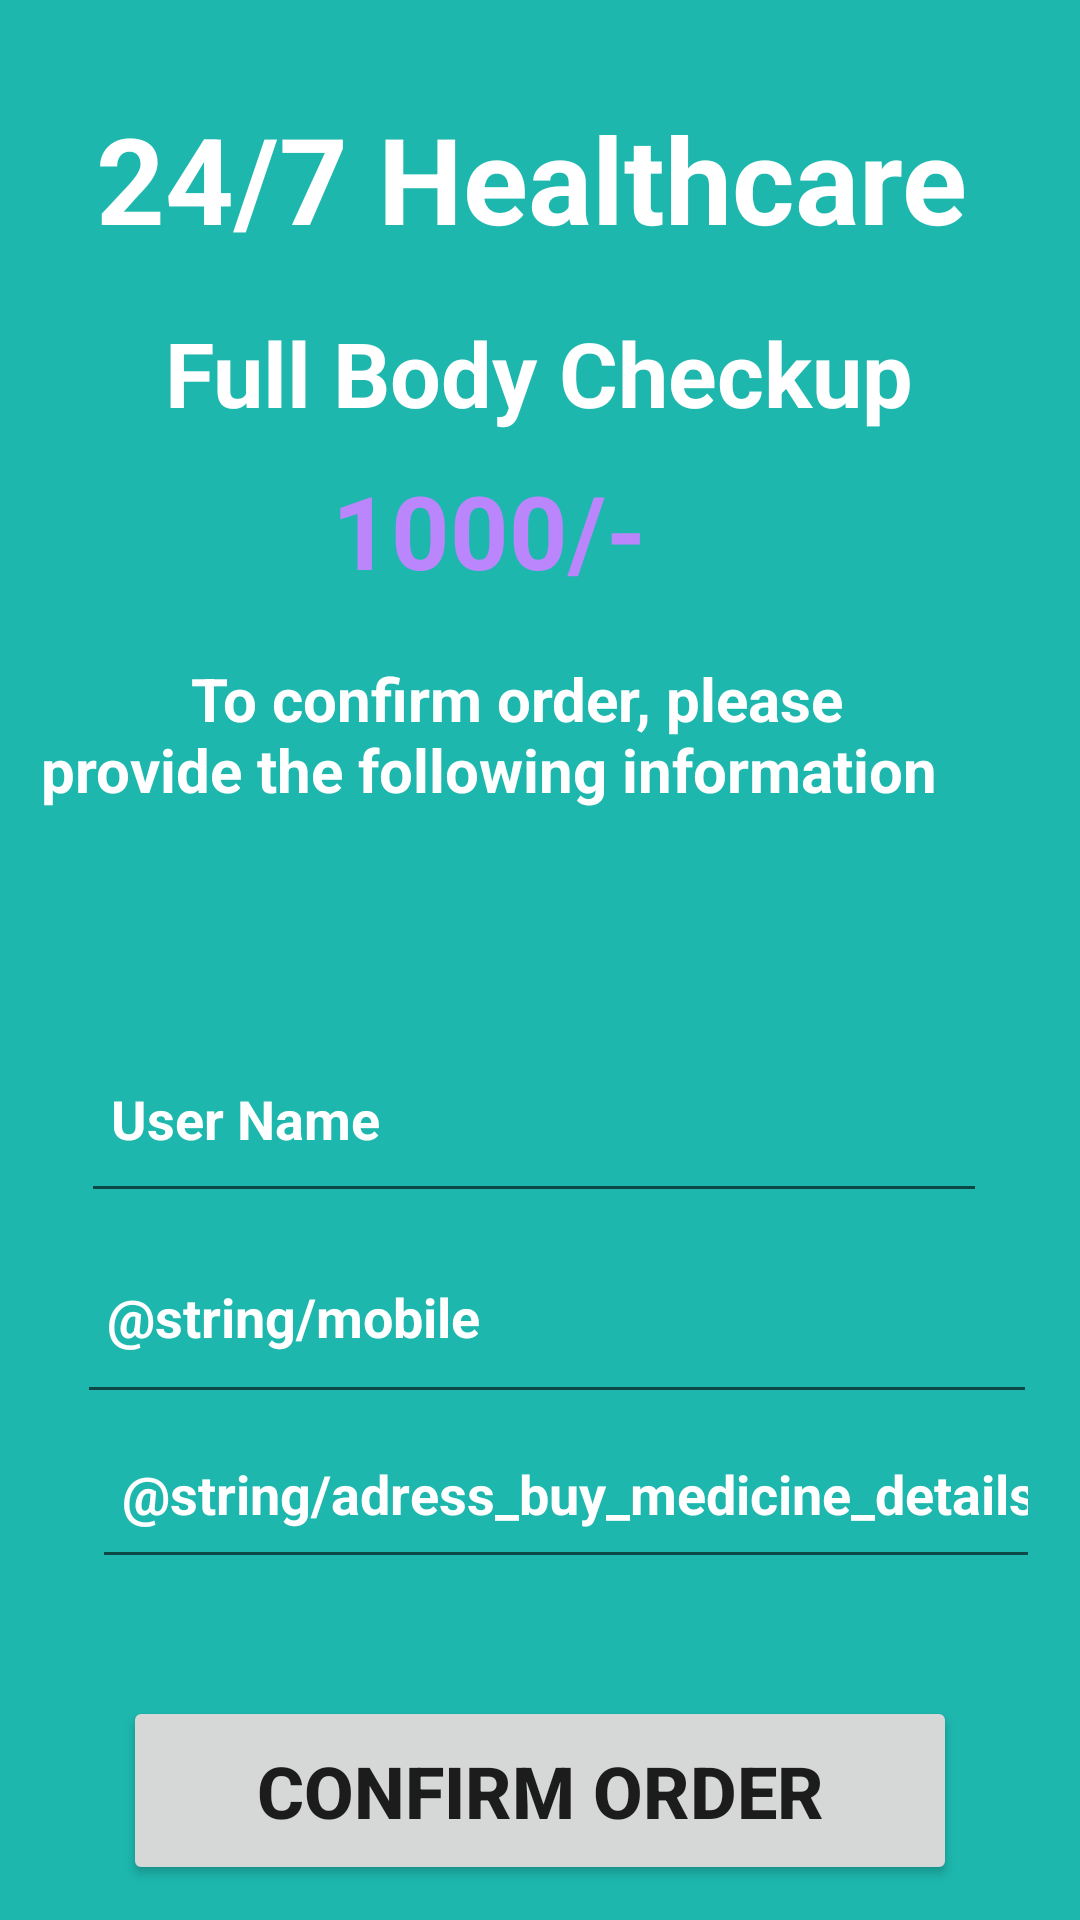

Here is an Android app screen rendered from its layout file. Give the layout XML and the strings, colors and styles it references.
<!-- AndroidManifest.xml: application theme Theme.MyApplication -->
<!-- res/layout/activity_lab_test_details.xml -->
<?xml version="1.0" encoding="utf-8"?>
<androidx.constraintlayout.widget.ConstraintLayout xmlns:android="http://schemas.android.com/apk/res/android"
    xmlns:app="http://schemas.android.com/apk/res-auto"
    xmlns:tools="http://schemas.android.com/tools"
    android:layout_width="match_parent"
    android:layout_height="match_parent"
    android:background="#1DB7AE"
    tools:context=".Lab_Test_Details">

    <TextView
        android:id="@+id/titletext_lab_test"
        android:layout_width="333dp"
        android:layout_height="72dp"
        android:layout_marginTop="20dp"
        android:text="          To confirm order, please
         provide the following information"
        android:textColor="@color/white"
        android:textColorLink="#FFFFFF"
        android:textSize="20sp"
        android:textStyle="bold"
        app:layout_constraintEnd_toEndOf="parent"
        app:layout_constraintStart_toStartOf="parent"
        app:layout_constraintTop_toBottomOf="@+id/textViewBMDTotalCost" />

    <Button
        android:id="@+id/buttonLTDConfirmOrder"
        android:layout_width="278dp"
        android:layout_height="63dp"
        android:layout_marginTop="39dp"
        android:text="CONFIRM ORDER"
        android:textSize="24sp"
        android:textStyle="bold"
        app:layout_constraintEnd_toEndOf="parent"
        app:layout_constraintStart_toStartOf="parent"
        app:layout_constraintTop_toBottomOf="@+id/adress_labtest_details" />

    <EditText
        android:id="@+id/adress_labtest_details"
        android:layout_width="316dp"
        android:layout_height="55dp"
        android:layout_marginStart="112dp"
        android:layout_marginEnd="95dp"
        android:cursorVisible="false"
        android:hint="@string/adress_buy_medicine_details"
        android:inputType="textVisiblePassword|textPassword"
        android:paddingStart="10dp"
        android:paddingLeft="10dp"
        android:paddingTop="5dp"
        android:textColor="#FFFFFF"
        android:textColorHint="#FFFFFF"
        android:textSize="18sp"
        android:textStyle="bold"
        app:layout_constraintEnd_toEndOf="parent"
        app:layout_constraintStart_toStartOf="parent"
        app:layout_constraintTop_toBottomOf="@+id/mobile_lab_test" />

    <TextView
        android:id="@+id/titletext_book_appoinment_details"
        android:layout_width="296dp"
        android:layout_height="40dp"
        android:layout_marginTop="13dp"
        android:gravity="center"
        android:text="Full Body Checkup"
        android:textColor="@color/white"
        android:textColorLink="#FFFFFF"
        android:textSize="30sp"
        android:textStyle="bold"
        app:layout_constraintEnd_toEndOf="parent"
        app:layout_constraintHorizontal_bias="0.497"
        app:layout_constraintStart_toStartOf="parent"
        app:layout_constraintTop_toBottomOf="@+id/textView_logo" />

    <TextView
        android:id="@+id/textView_logo"
        android:layout_width="304dp"
        android:layout_height="63dp"
        android:layout_marginTop="28dp"
        android:gravity="center"
        android:text="24/7 Healthcare"
        android:textColor="#FFFFFF"
        android:textSize="40sp"
        android:textStyle="bold"
        app:layout_constraintEnd_toEndOf="parent"
        app:layout_constraintHorizontal_bias="0.448"
        app:layout_constraintStart_toStartOf="parent"
        app:layout_constraintTop_toTopOf="parent" />

    <TextView
        android:id="@+id/textViewBMDTotalCost"
        android:layout_width="wrap_content"
        android:layout_height="wrap_content"
        android:layout_marginTop="10dp"
        android:text="1000/-"
        android:textColor="@color/purple_200"
        android:textColorLink="#FFFFFF"
        android:textSize="34sp"
        android:textStyle="bold"
        app:layout_constraintEnd_toEndOf="parent"
        app:layout_constraintHorizontal_bias="0.433"
        app:layout_constraintStart_toStartOf="parent"
        app:layout_constraintTop_toBottomOf="@+id/titletext_book_appoinment_details" />

    <EditText
        android:id="@+id/name_labtest_details"
        android:layout_width="302dp"
        android:layout_height="61dp"
        android:layout_marginStart="112dp"
        android:layout_marginTop="52dp"
        android:layout_marginEnd="95dp"
        android:cursorVisible="false"
        android:hint="@string/username"
        android:inputType="textVisiblePassword|textPassword"
        android:paddingStart="10dp"
        android:paddingLeft="10dp"
        android:paddingTop="5dp"
        android:textColor="#FFFFFF"
        android:textColorHint="#FFFFFF"
        android:textSize="18sp"
        android:textStyle="bold"
        app:layout_constraintEnd_toEndOf="parent"
        app:layout_constraintHorizontal_bias="0.571"
        app:layout_constraintStart_toStartOf="parent"
        app:layout_constraintTop_toBottomOf="@+id/titletext_lab_test" />

    <EditText
        android:id="@+id/mobile_lab_test"
        android:layout_width="320dp"
        android:layout_height="63dp"
        android:layout_marginStart="112dp"
        android:layout_marginTop="4dp"
        android:layout_marginEnd="95dp"
        android:cursorVisible="false"
        android:hint="@string/mobile"
        android:inputType="textVisiblePassword|textPassword"
        android:paddingStart="10dp"
        android:paddingLeft="10dp"
        android:paddingTop="5dp"
        android:textColor="#FFFFFF"
        android:textColorHint="#FFFFFF"
        android:textSize="18sp"
        android:textStyle="bold"
        app:layout_constraintEnd_toEndOf="parent"
        app:layout_constraintHorizontal_bias="0.517"
        app:layout_constraintStart_toStartOf="parent"
        app:layout_constraintTop_toBottomOf="@+id/name_labtest_details" />

    <Button
        android:id="@+id/exit_book_apoinment"
        android:layout_width="189dp"
        android:layout_height="58dp"
        android:layout_marginTop="21dp"
        android:layout_marginBottom="28dp"
        android:text="BACK"
        android:textSize="24sp"
        android:textStyle="bold"
        app:layout_constraintBottom_toBottomOf="parent"
        app:layout_constraintEnd_toEndOf="parent"
        app:layout_constraintStart_toStartOf="parent"
        app:layout_constraintTop_toBottomOf="@+id/buttonLTDConfirmOrder" />

</androidx.constraintlayout.widget.ConstraintLayout>
<!-- resources referenced by this layout -->
<resources>
  <string name="username">  User Name </string>
  <style name="Theme.MyApplication" parent="Theme.MaterialComponents.DayNight.NoActionBar">
          
          <item name="colorPrimary">@color/purple_500</item>
          <item name="colorPrimaryVariant">@color/purple_700</item>
          <item name="colorOnPrimary">@color/white</item>
          
          <item name="colorSecondary">@color/teal_200</item>
          <item name="colorSecondaryVariant">@color/teal_700</item>
          <item name="colorOnSecondary">@color/black</item>
          
          <item name="android:statusBarColor">?attr/colorPrimaryVariant</item>
          
          <item name="colorOnSurface">#B05A7A</item>
      </style>
  <!-- not gathered from this repository: default colours our renderer supplied (Android Studio template values) -->
  <color name="purple_200">#FFBB86FC</color>
  <color name="purple_500">#FF6200EE</color>
  <color name="purple_700">#FF3700B3</color>
  <color name="teal_200">#FF03DAC5</color>
  <color name="teal_700">#FF018786</color>
  <color name="black">#FF000000</color>
  <color name="white">#FFFFFFFF</color>
</resources>
